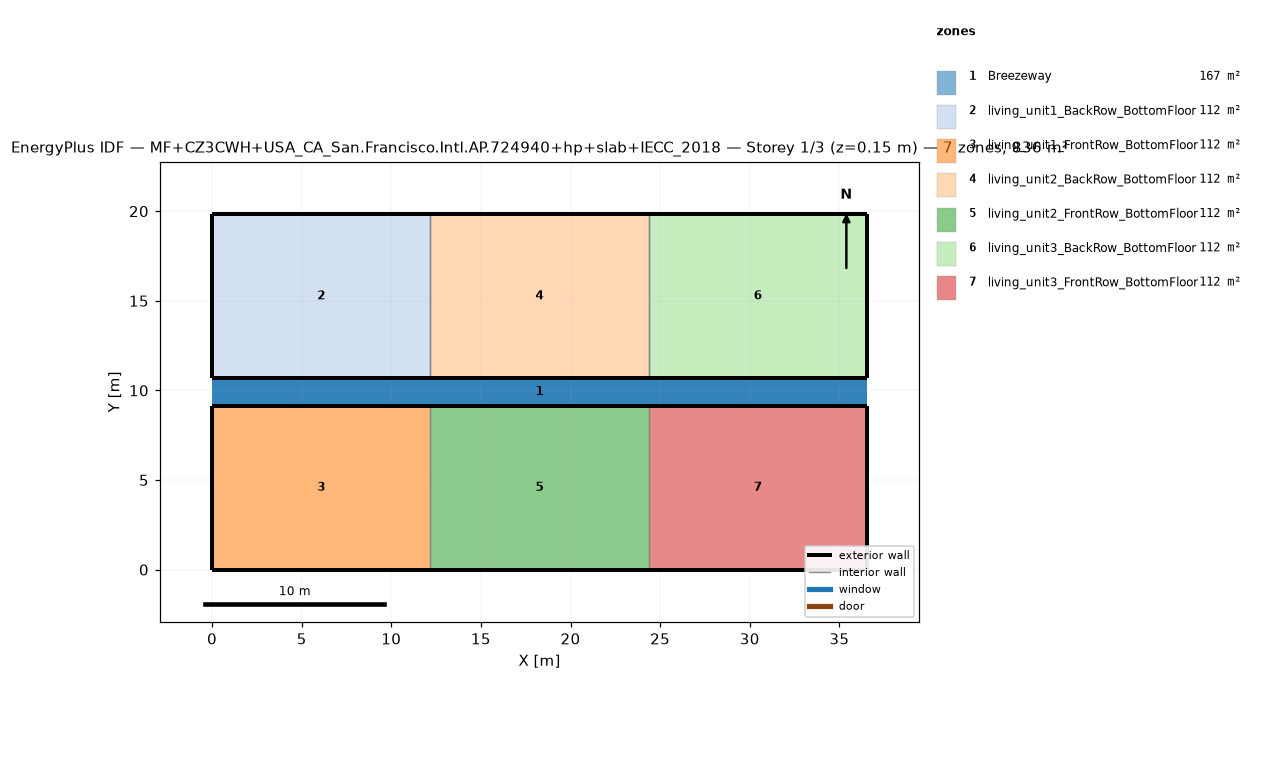
=== STOREY PLAN SPEC (per zone: floor XY polygon, exterior-wall plan segments, windows/doors) ===
zone 1: Breezeway  (167.0 m²)
  floor: (36.54, 9.16) (0.00, 9.16) (0.00, 10.68) (36.54, 10.68)
  floor: (36.54, 9.16) (0.00, 9.16) (0.00, 10.68) (36.54, 10.68)
  floor: (36.54, 9.16) (0.00, 9.16) (0.00, 10.68) (36.54, 10.68)
zone 2: living_unit1_BackRow_BottomFloor  (111.5 m²)
  floor: (12.18, 10.68) (0.00, 10.68) (0.00, 19.84) (12.18, 19.84)
  exterior wall: (0.00, 10.68) – (12.18, 10.68)  [12.2 m]
  exterior wall: (12.18, 19.84) – (0.00, 19.84)  [12.2 m]
  exterior wall: (0.00, 19.84) – (0.00, 10.68)  [9.2 m]
  interior walls: 1
zone 3: living_unit1_FrontRow_BottomFloor  (111.5 m²)
  floor: (12.18, 0.00) (0.00, 0.00) (0.00, 9.16) (12.18, 9.16)
  exterior wall: (0.00, 0.00) – (12.18, 0.00)  [12.2 m]
  exterior wall: (12.18, 9.16) – (0.00, 9.16)  [12.2 m]
  exterior wall: (0.00, 9.16) – (0.00, 0.00)  [9.2 m]
  interior walls: 1
zone 4: living_unit2_BackRow_BottomFloor  (111.5 m²)
  floor: (24.36, 10.68) (12.18, 10.68) (12.18, 19.84) (24.36, 19.84)
  exterior wall: (12.18, 10.68) – (24.36, 10.68)  [12.2 m]
  exterior wall: (24.36, 19.84) – (12.18, 19.84)  [12.2 m]
  interior walls: 2
zone 5: living_unit2_FrontRow_BottomFloor  (111.5 m²)
  floor: (24.36, 0.00) (12.18, 0.00) (12.18, 9.16) (24.36, 9.16)
  exterior wall: (12.18, 0.00) – (24.36, 0.00)  [12.2 m]
  exterior wall: (24.36, 9.16) – (12.18, 9.16)  [12.2 m]
  interior walls: 2
zone 6: living_unit3_BackRow_BottomFloor  (111.5 m²)
  floor: (36.54, 10.68) (24.36, 10.68) (24.36, 19.84) (36.54, 19.84)
  exterior wall: (24.36, 10.68) – (36.54, 10.68)  [12.2 m]
  exterior wall: (36.54, 10.68) – (36.54, 19.84)  [9.2 m]
  exterior wall: (36.54, 19.84) – (24.36, 19.84)  [12.2 m]
  interior walls: 1
zone 7: living_unit3_FrontRow_BottomFloor  (111.5 m²)
  floor: (36.54, 0.00) (24.36, 0.00) (24.36, 9.16) (36.54, 9.16)
  exterior wall: (24.36, 0.00) – (36.54, 0.00)  [12.2 m]
  exterior wall: (36.54, 0.00) – (36.54, 9.16)  [9.2 m]
  exterior wall: (36.54, 9.16) – (24.36, 9.16)  [12.2 m]
  interior walls: 1

=== DERIVED (storey summary) ===
Building: MF+CZ3CWH+USA_CA_San.Francisco.Intl.AP.724940+hp+slab+IECC_2018
Storey: 1 of 3  (floor level z = 0.15 m)
Storey gross floor area: 836.2 m²
Zones on this storey: 7
  - Breezeway: floor 167.0 m²
  - living_unit1_BackRow_BottomFloor: floor 111.5 m²; exterior wall 33.5 m (86.9 m²); WWR 0.0%
  - living_unit1_FrontRow_BottomFloor: floor 111.5 m²; exterior wall 33.5 m (86.9 m²); WWR 0.0%
  - living_unit2_BackRow_BottomFloor: floor 111.5 m²; exterior wall 24.4 m (63.1 m²); WWR 0.0%
  - living_unit2_FrontRow_BottomFloor: floor 111.5 m²; exterior wall 24.4 m (63.1 m²); WWR 0.0%
  - living_unit3_BackRow_BottomFloor: floor 111.5 m²; exterior wall 33.5 m (86.9 m²); WWR 0.0%
  - living_unit3_FrontRow_BottomFloor: floor 111.5 m²; exterior wall 33.5 m (86.9 m²); WWR 0.0%
Zone adjacency (shared interzone walls):
  - living_unit1_BackRow_BottomFloor ↔ living_unit2_BackRow_BottomFloor
  - living_unit1_FrontRow_BottomFloor ↔ living_unit2_FrontRow_BottomFloor
  - living_unit2_BackRow_BottomFloor ↔ living_unit3_BackRow_BottomFloor
  - living_unit2_FrontRow_BottomFloor ↔ living_unit3_FrontRow_BottomFloor